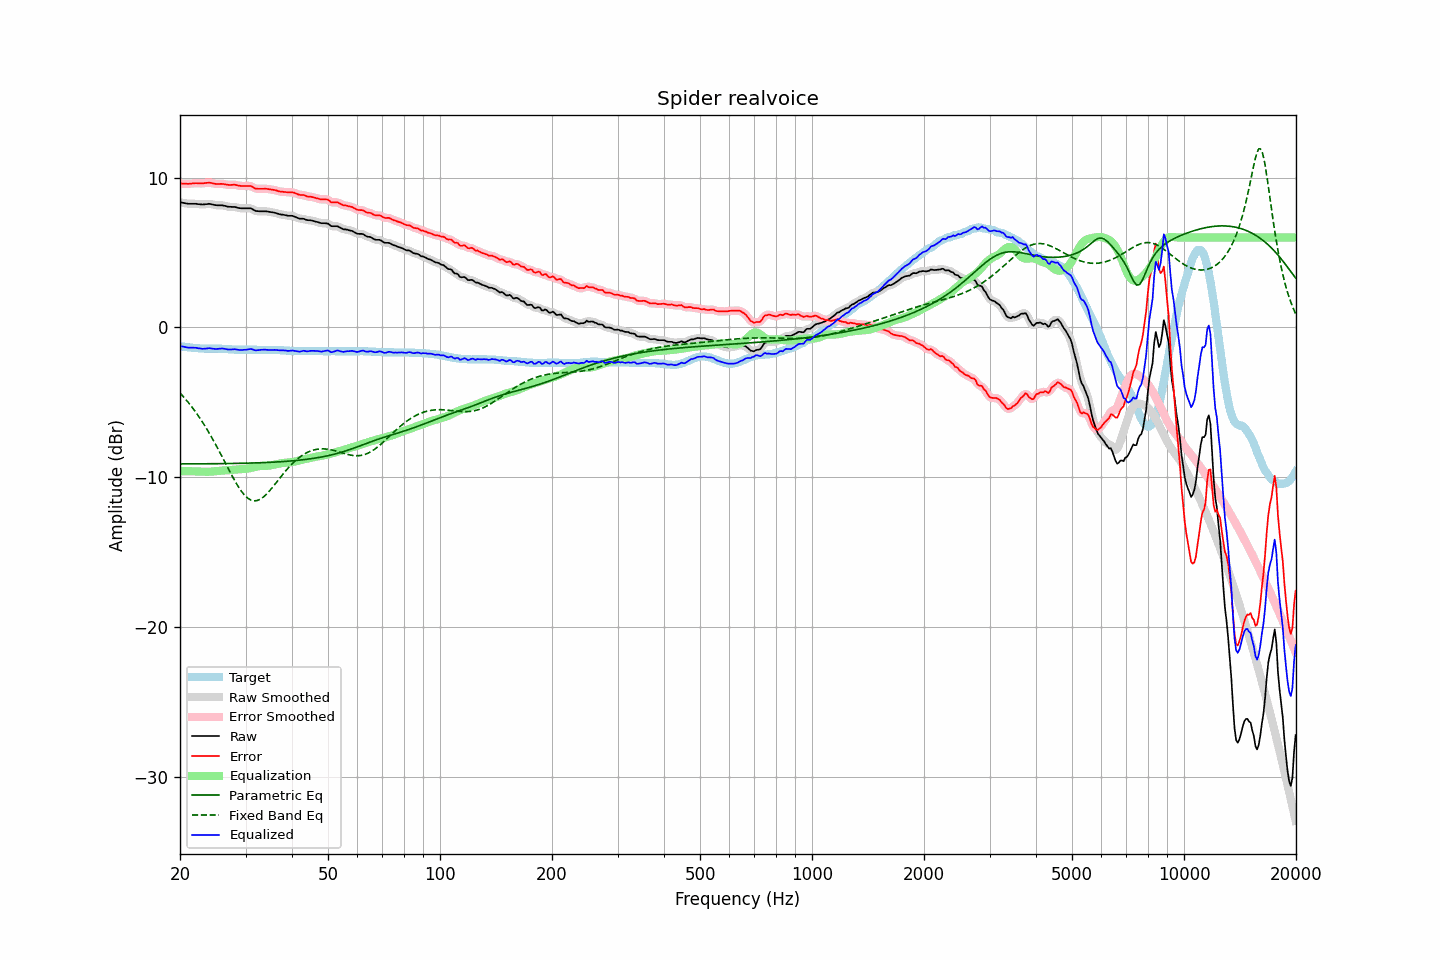

The data file committed next to this chart (first rows):
frequency, raw, error, smoothed, error_smoothed, equalization, parametric_eq, fixed_band_eq, equalized_raw, equalized_smoothed, target
20.00, 8.36, 9.61, 8.36, 9.61, -9.60, -9.12, -4.38, -1.25, -1.24, -1.26
20.20, 8.34, 9.60, 8.33, 9.61, -9.60, -9.12, -4.50, -1.27, -1.27, -1.27
20.40, 8.32, 9.60, 8.31, 9.60, -9.60, -9.12, -4.61, -1.29, -1.29, -1.29
20.61, 8.30, 9.59, 8.29, 9.60, -9.60, -9.12, -4.74, -1.31, -1.31, -1.30
20.81, 8.28, 9.59, 8.28, 9.59, -9.60, -9.12, -4.86, -1.33, -1.33, -1.32
21.02, 8.26, 9.58, 8.26, 9.59, -9.60, -9.12, -4.99, -1.35, -1.34, -1.33
21.23, 8.26, 9.59, 8.26, 9.60, -9.61, -9.11, -5.12, -1.35, -1.35, -1.34
21.44, 8.26, 9.60, 8.25, 9.61, -9.61, -9.11, -5.26, -1.35, -1.35, -1.35
21.66, 8.26, 9.62, 8.26, 9.62, -9.61, -9.11, -5.40, -1.36, -1.35, -1.37
21.87, 8.26, 9.62, 8.26, 9.63, -9.62, -9.11, -5.55, -1.36, -1.36, -1.37
22.09, 8.26, 9.63, 8.25, 9.63, -9.62, -9.11, -5.69, -1.36, -1.37, -1.38
22.31, 8.24, 9.62, 8.24, 9.63, -9.62, -9.11, -5.85, -1.39, -1.38, -1.39
22.54, 8.23, 9.62, 8.23, 9.62, -9.63, -9.11, -6.00, -1.40, -1.40, -1.40
22.76, 8.22, 9.62, 8.21, 9.62, -9.63, -9.11, -6.16, -1.42, -1.42, -1.41
22.99, 8.21, 9.61, 8.21, 9.62, -9.64, -9.11, -6.33, -1.43, -1.43, -1.41
23.22, 8.22, 9.63, 8.21, 9.63, -9.64, -9.11, -6.50, -1.43, -1.43, -1.42
23.45, 8.23, 9.64, 8.23, 9.65, -9.65, -9.11, -6.67, -1.42, -1.42, -1.42
23.69, 8.24, 9.65, 8.24, 9.66, -9.64, -9.11, -6.85, -1.41, -1.40, -1.42
23.92, 8.26, 9.67, 8.24, 9.66, -9.64, -9.11, -7.03, -1.38, -1.40, -1.42
24.16, 8.24, 9.65, 8.24, 9.65, -9.63, -9.11, -7.21, -1.40, -1.40, -1.42
24.40, 8.22, 9.63, 8.22, 9.63, -9.63, -9.10, -7.40, -1.41, -1.41, -1.42
24.65, 8.19, 9.60, 8.19, 9.61, -9.62, -9.10, -7.59, -1.43, -1.43, -1.42
24.89, 8.17, 9.58, 8.17, 9.59, -9.61, -9.10, -7.79, -1.44, -1.44, -1.42
25.14, 8.16, 9.57, 8.16, 9.58, -9.60, -9.10, -7.99, -1.44, -1.44, -1.42
25.39, 8.16, 9.57, 8.16, 9.58, -9.58, -9.10, -8.19, -1.43, -1.43, -1.42
25.65, 8.16, 9.58, 8.16, 9.58, -9.57, -9.10, -8.39, -1.42, -1.42, -1.43
25.91, 8.16, 9.58, 8.15, 9.58, -9.56, -9.10, -8.60, -1.41, -1.41, -1.43
26.16, 8.14, 9.57, 8.14, 9.57, -9.56, -9.10, -8.80, -1.42, -1.42, -1.44
26.43, 8.12, 9.55, 8.11, 9.55, -9.55, -9.10, -9.01, -1.43, -1.44, -1.44
26.69, 8.09, 9.53, 8.09, 9.53, -9.54, -9.09, -9.22, -1.46, -1.46, -1.45
26.96, 8.06, 9.51, 8.07, 9.52, -9.54, -9.09, -9.43, -1.48, -1.47, -1.46
27.23, 8.06, 9.51, 8.05, 9.51, -9.53, -9.09, -9.63, -1.47, -1.48, -1.46
27.50, 8.05, 9.51, 8.05, 9.52, -9.52, -9.09, -9.84, -1.47, -1.47, -1.47
27.77, 8.05, 9.52, 8.05, 9.53, -9.51, -9.09, -10.03, -1.46, -1.46, -1.48
28.05, 8.05, 9.53, 8.04, 9.52, -9.50, -9.09, -10.23, -1.45, -1.46, -1.49
28.33, 8.02, 9.50, 8.02, 9.51, -9.49, -9.08, -10.41, -1.48, -1.47, -1.49
28.62, 7.99, 9.47, 7.99, 9.48, -9.48, -9.08, -10.59, -1.50, -1.49, -1.49
28.90, 7.97, 9.46, 7.97, 9.46, -9.47, -9.08, -10.75, -1.51, -1.51, -1.50
29.19, 7.96, 9.44, 7.96, 9.45, -9.47, -9.08, -10.91, -1.51, -1.51, -1.49
29.48, 7.96, 9.44, 7.95, 9.44, -9.46, -9.07, -11.05, -1.51, -1.51, -1.49
29.78, 7.96, 9.44, 7.96, 9.44, -9.46, -9.07, -11.19, -1.50, -1.50, -1.49
30.08, 7.96, 9.44, 7.96, 9.44, -9.45, -9.07, -11.29, -1.49, -1.49, -1.49
30.38, 7.96, 9.44, 7.96, 9.45, -9.43, -9.07, -11.39, -1.48, -1.47, -1.49
30.68, 7.96, 9.44, 7.96, 9.45, -9.41, -9.06, -11.46, -1.46, -1.46, -1.49
30.99, 7.96, 9.44, 7.94, 9.43, -9.39, -9.06, -11.53, -1.44, -1.45, -1.49
31.30, 7.90, 9.38, 7.89, 9.38, -9.37, -9.06, -11.56, -1.47, -1.47, -1.49
31.61, 7.84, 9.32, 7.84, 9.33, -9.34, -9.05, -11.58, -1.50, -1.50, -1.49
31.93, 7.78, 9.27, 7.79, 9.28, -9.31, -9.05, -11.58, -1.54, -1.52, -1.49
32.24, 7.77, 9.26, 7.76, 9.26, -9.29, -9.05, -11.56, -1.52, -1.53, -1.50
32.57, 7.76, 9.25, 7.75, 9.25, -9.27, -9.04, -11.52, -1.51, -1.52, -1.50
32.89, 7.76, 9.25, 7.76, 9.25, -9.26, -9.04, -11.47, -1.50, -1.50, -1.50
33.22, 7.76, 9.25, 7.76, 9.25, -9.25, -9.04, -11.40, -1.49, -1.49, -1.50
33.55, 7.76, 9.25, 7.76, 9.26, -9.25, -9.03, -11.32, -1.49, -1.49, -1.50
33.89, 7.76, 9.26, 7.75, 9.26, -9.25, -9.03, -11.22, -1.49, -1.49, -1.51
34.23, 7.75, 9.25, 7.74, 9.25, -9.24, -9.02, -11.12, -1.50, -1.50, -1.51
34.57, 7.73, 9.23, 7.73, 9.24, -9.24, -9.02, -11.00, -1.51, -1.51, -1.51
34.92, 7.71, 9.21, 7.71, 9.22, -9.22, -9.01, -10.88, -1.52, -1.51, -1.51
35.27, 7.70, 9.20, 7.69, 9.20, -9.20, -9.01, -10.75, -1.51, -1.51, -1.51
35.62, 7.68, 9.18, 7.68, 9.19, -9.18, -9.00, -10.62, -1.51, -1.51, -1.51
35.97, 7.66, 9.17, 7.65, 9.17, -9.16, -9.00, -10.49, -1.50, -1.51, -1.52
... 635 more rows
